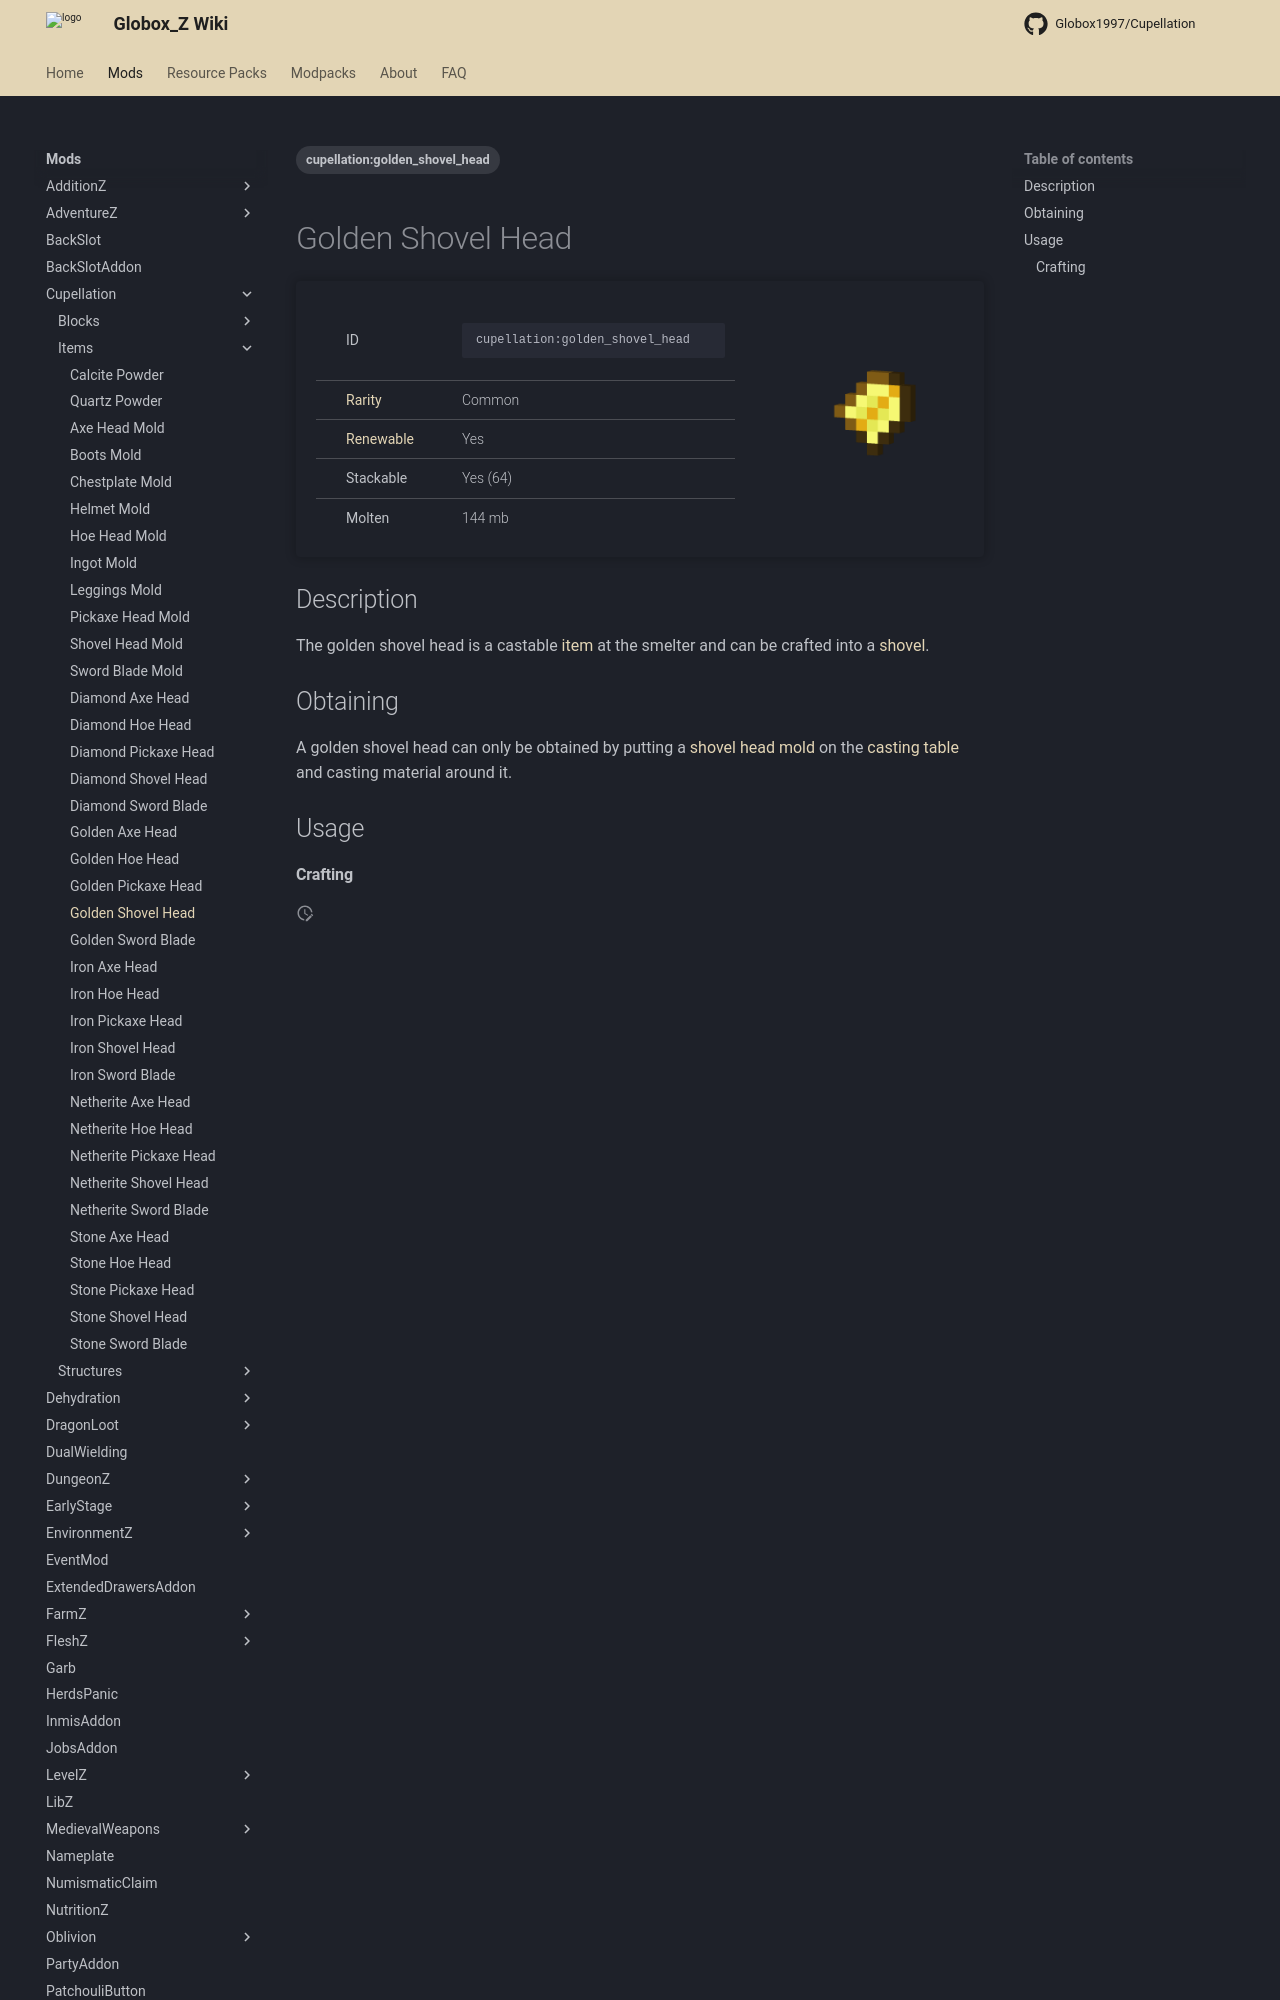

repository: Globox1997/wiki · page: mods/Cupellation/Items/Golden_Shovel_Head/index.html · generator: mkdocs

---
title: Golden Shovel Head
project: cupellation
summary: cupellation item golden shovel head
tags:
    - cupellation:golden_shovel_head
---
# Golden Shovel Head
<div class="main_table">
<div class="left_main_table">
<table class="left_table">
    <tbody>
        <tr>
            <td class="first-column">ID</td>
            <td class="second-column">
            ```
            cupellation:golden_shovel_head
            ```
            </td>
        </tr>
        <tr id="linear-top">
            <td class="first-column"><a href="https://minecraft.wiki/w/Rarity" target="_blank">Rarity</a></td>
            <td class="second-column">Common</td>
        </tr>
        <tr id="linear-top">
            <td class="first-column"><a href="https://minecraft.wiki/w/Renewable_resource" target="_blank">Renewable</a></td>
            <td class="second-column">Yes</td>
        </tr>
        <tr id="linear-top">
            <td class="first-column">Stackable</td>
            <td class="second-column">Yes (64)</td>
        </tr>
        <tr id="linear-top">
            <td class="first-column">Molten</td>
            <td class="second-column">144 mb</td>
        </tr>
    </tbody>
</table>
</div>
    <img src="/wiki/assets/cupellation/items/golden_shovel_head.png" loading="lazy" class="right_img_table"/>
</div>

## Description
The golden shovel head is a castable [item](https://minecraft.wiki/w/Item) at the smelter and can be crafted into a [shovel](https://minecraft.wiki/w/Shovel).
